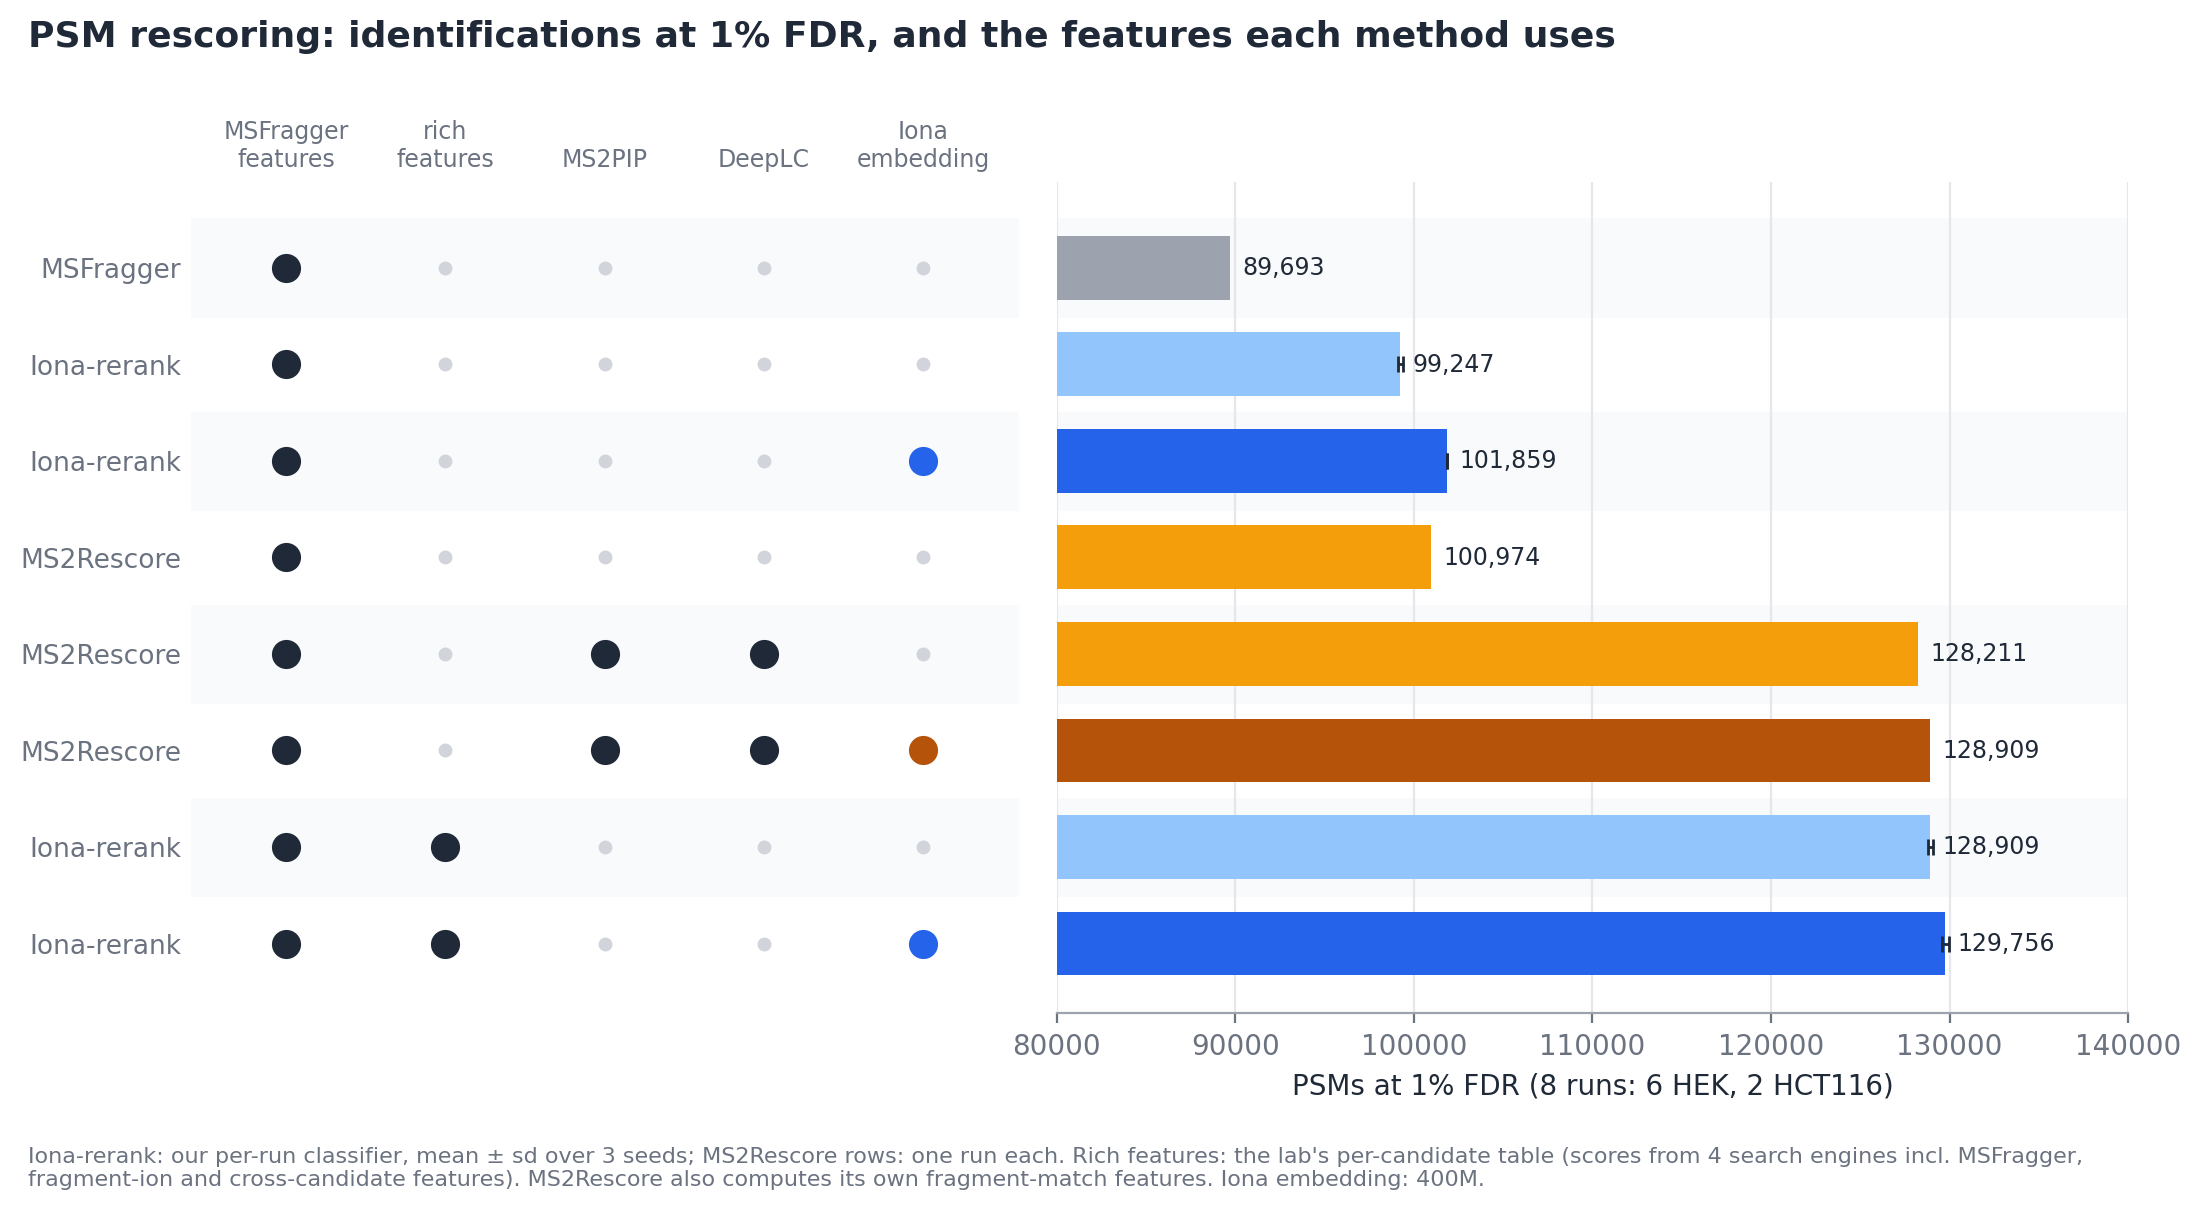

The data file committed next to this chart (first rows):
method, seed, source, psms
MSFragger (e-value), , a2-400m_r4_global+perrun_seed1.json:meth…, 89693
MS2Rescore, MSFragger features, , results_ms2rescore.json:ms2rescore:searc…, 100974
MS2Rescore, MSFragger features + MS2PIP …, , results_ms2rescore.json:ms2rescore:full, 128211
MS2Rescore, MSFragger features + MS2PIP …, , results_ms2rescore_emb8_a2.json:ms2resco…, 128909
Iona-rerank, MSFragger features, 0, a2-400m_r4_seed0.log, 99154
Iona-rerank, MSFragger features + Iona e…, 0, a2-400m_r4_seed0.log, 101885
Iona-rerank, rich features, 0, a2-400m_r4_seed0.log, 129041
Iona-rerank, rich features + Iona embedd…, 0, a2-400m_r4_seed0.log, 129618
Iona-rerank, MSFragger features, 1, a2-400m_r4_global+perrun_seed1.json, 99182
Iona-rerank, MSFragger features + Iona e…, 1, a2-400m_r4_global+perrun_seed1.json, 101840
Iona-rerank, rich features, 1, a2-400m_r4_global+perrun_seed1.json, 128751
Iona-rerank, rich features + Iona embedd…, 1, a2-400m_r4_global+perrun_seed1.json, 129965
Iona-rerank, MSFragger features, 2, a2-400m_r4_global+perrun_seed2.json, 99405
Iona-rerank, MSFragger features + Iona e…, 2, a2-400m_r4_global+perrun_seed2.json, 101853
Iona-rerank, rich features, 2, a2-400m_r4_global+perrun_seed2.json, 128934
Iona-rerank, rich features + Iona embedd…, 2, a2-400m_r4_global+perrun_seed2.json, 129684
